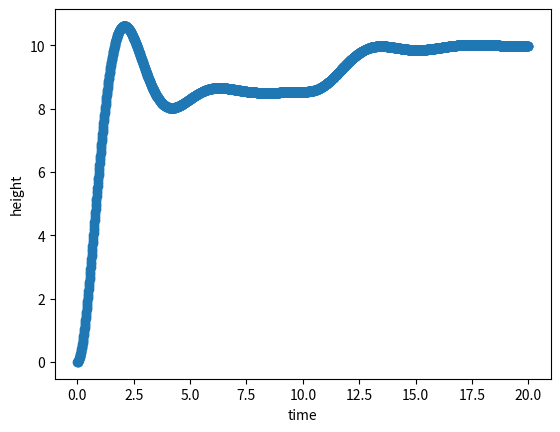

Recreate this plot in Python.
import os
import sys
import numpy as np
import matplotlib.pyplot as plt

# Helper functions.
def skew_matrix(x):
    x0, x1, x2 = x
    return np.array([[0, -x2, x1],
        [x2, 0, -x0],
        [-x1, x0, 0]])

def plot_2d(x_data, y_data, x_label, y_label):
    fig, ax = plt.subplots()
    ax.plot(x_data, y_data, 'o')
    ax.set(xlabel=x_label, ylabel=y_label)
    plt.show()

# Quadcopter definition.
class Quadcopter(object):
    def __init__(self):
        self.mass = 1.5
        self.g = 9.81
        self.L = 0.25
        self.J = np.eye(3) * 0.01
        self.p = np.zeros(3) # Center of mass.
        self.R = np.eye(3)   # Rotation.
        self.v = np.zeros(3) # Velocity.
        self.w = np.zeros(3) # Angular velocity.

        M = np.zeros((6, 4))
        M[2,:] = -1.0
        L0 = self.L / np.sqrt(2.0)
        M[3,:] = np.array([-L0, -L0, L0, L0])
        M[4,:] = np.array([L0, -L0, -L0, L0])
        lbd = 0.1
        M[5,:] = np.array([lbd, -lbd, lbd, -lbd])
        self.M = M

    def step(self, thrusts, dt):
        # Compute net force.
        f = np.dot(self.M, thrusts)
        f_body = f[:3]
        tau_body = f[3:]

        # Update linear motion.
        z = np.array([0, 0, 1])
        f = self.mass * self.g * z + np.dot(self.R, f_body)
        a = f / self.mass
        self.v += a * dt
        self.p += self.v * dt
        
        # Update angular motion.
        rhs = tau_body - np.cross(self.w, np.dot(self.J, self.w))
        w_dot = np.linalg.solve(self.J, rhs)
        self.w += w_dot * dt
        R = self.R
        R += np.dot(skew_matrix(self.w), R) * dt
        U, _, V = np.linalg.svd(R)
        R = np.dot(U, V)
        self.R = R

    def position(self):
        return self.p

    def velocity(self):
        return self.v

    def attitude(self):
        return self.R

    def hover_thrust(self):
        return np.ones(4) * self.mass * self.g / 4.0

    def hover_thrust_noisy(self):
        return self.hover_thrust() * 0.6

quad = Quadcopter()
# Simulation.
n = 2000
dt = 0.01
t = np.zeros(n)
p = np.zeros((3, n))
h0 = 10.0
kp = 1.0
kd = 0.5
ki = 0.5
i_sum = 0.0
for i in range(n):
    loc = quad.position()
    vel = quad.velocity()
    h = -loc[2]
    dh = -vel[2]
    if i < n / 2:
        i_sum = 0.0
    else:
        i_sum += (h0 - h) * dt
    d_thrust = kp * (h0 - h) + kd * (-dh) + ki * i_sum
    thrusts = quad.hover_thrust_noisy() + d_thrust
    t[i] = i * dt
    quad.step(thrusts, dt)
    p[:,i] = quad.position()

plot_2d(t, -p[2,:], 'time', 'height')
